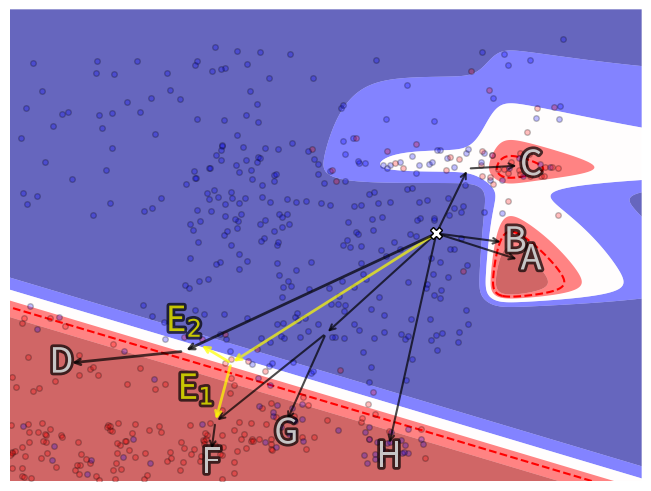

Write Python code to recreate this figure.
import matplotlib.pyplot as plt
import matplotlib as mpl
import matplotlib.patheffects as pe
import numpy as np


def surface_1(x, y):
    return np.abs(((1 / (1 + np.exp(1 - 12 * (x + 1))) * 1 / (1 + np.exp(1 - 3 * (y + 1))) * 1 / (1 + np.exp((x))) *
                    (1 / (1 + np.exp(1 - 12 * ((y - 3) + 1))) * 1 / (1 + np.exp(1 - 3 * (y + 1))) * 1 / (
                                1 + 2 * np.exp(((y - 3))))) * 2.5 +
                    (1 / (1 + np.exp(1 - 12 * ((x - 2) + 1))) * 1 / (1 + np.exp(1 - (4 * y + 1))) * 1 / (
                                1 + np.exp(((x - 2)))) / 2 +
                     1 / (1 + np.exp(12 + 5 * x + 2 * y)) / 1.5)) - 1.1154647694013708e-07
                   ) / (0.7427793855415158 - 1.1154647694013708e-07
                        ))


def gen_points(x1, x2, lpert1, upert1, lpert2, upert2, num):
    for i in range(0, num):
        pert1 = np.random.uniform(lpert1, upert1)
        pert2 = np.random.uniform(lpert2, upert2)
        p = surface_1(x2 + pert2, x1 + pert1)
        if p > 1:
            p = 1
        if p < 0:
            p = 0
        colour = np.random.choice(['red', 'blue'], p=[p, 1 - p])
        plt.plot([x1 + pert1], [x2 + pert2], marker="o", markersize=4, markeredgecolor='black', markerfacecolor=colour,
                 alpha=0.25)


# Press the green button in the gutter to run the script.
if __name__ == '__main__':
    np.random.seed(1234)
    x = np.linspace(-4, 4, 500)
    y = np.linspace(-4, 4, 500)
    Z = np.zeros((len(x), len(y)))
    X, Y = np.meshgrid(x, y)
    for i in range(0, len(x)):
        for j in range(0, len(y)):
            Z[i, j] = surface_1(X[0, i], Y[j, 0])

    origin = 'lower'

    C1 = 1.4
    C2 = 0.2
    font_size = 25

    fig1, ax2 = plt.subplots(layout='constrained')
    CS = ax2.contourf(X, Y, Z, 5, cmap=mpl.colormaps['seismic'], origin=origin, alpha=0.6, antialiased=True)
    ax2.contour(X, Y, Z, levels=[0.7], linestyles='dashed', colors='red', linewidths=1.5, alpha=1)
    # CS2 = ax2.contour(CS, levels=[0], colors='k', origin=origin, linewidths=0.5, linestyles='dashed', alpha=0.5)
    ax2.xaxis.set_tick_params(labelbottom=False)
    ax2.yaxis.set_tick_params(labelleft=False)

    # Hide X and Y axes tick marks
    ax2.set_xticks([])
    ax2.set_yticks([])

    # Add the contour line levels to the colorbar

    plt.annotate("", xy=(2.25, 0.05), xytext=(C1, C2),
                 arrowprops=dict(arrowstyle="->", lw=1.5, color='black', alpha=.7))
    plt.text(2.25 + 0.15, 0.05, 'B', va='center', ha='center',
             rotation='horizontal', fontsize=font_size, color='white', alpha=.7,
             path_effects=[pe.withStroke(linewidth=4, foreground="black")])
    plt.annotate("", xy=(2.45, -0.25), xytext=(C1, C2),
                 arrowprops=dict(arrowstyle="->", lw=1.5, color='black', alpha=.7))
    plt.text(2.45 + 0.15, -0.25, 'A', va='center', ha='center',
             rotation='horizontal', fontsize=font_size, color='white', alpha=.7,
             path_effects=[pe.withStroke(linewidth=4, foreground="black")])
    plt.annotate("", xy=(1.8, 1.3), xytext=(C1, C2),
                 arrowprops=dict(arrowstyle="->", lw=1.5, color='black', alpha=.7))
    plt.annotate("", xy=(2.45, 1.35), xytext=(1.8, 1.3),
                 arrowprops=dict(arrowstyle="->", lw=1.5, color='black', alpha=.7))
    plt.text(2.45 + 0.15, 1.35, 'C', va='center', ha='center',
             rotation='horizontal', fontsize=font_size, color='white', alpha=.7,
             path_effects=[pe.withStroke(linewidth=4, foreground="black")])
    plt.annotate("", xy=(0.8, -3.4), xytext=(C1, C2),
                 arrowprops=dict(arrowstyle="->", lw=1.5, color='black', alpha=.7))
    plt.text(0.8, -3.6, 'H', va='center', ha='center',
             rotation='horizontal', fontsize=font_size, color='white', alpha=.7,
             path_effects=[pe.withStroke(linewidth=4, foreground="black")])
    plt.annotate("", xy=(0, -1.5), xytext=(C1, C2),
                 arrowprops=dict(arrowstyle="->", lw=1.5, color='black', alpha=.7))
    plt.annotate("", xy=(-0.5, -3), xytext=(0, -1.5),
                 arrowprops=dict(arrowstyle="->", lw=1.5, color='black', alpha=.7))
    plt.text(-0.5, -3.2, 'G', va='center', ha='center',
             rotation='horizontal', fontsize=font_size, color='white', alpha=.7,
             path_effects=[pe.withStroke(linewidth=4, foreground="black")])
    plt.annotate("", xy=(-1.4, -3), xytext=(0, -1.5),
                 arrowprops=dict(arrowstyle="->", lw=1.5, color='black', alpha=.7))
    plt.annotate("", xy=(-1.45, -3.5), xytext=(-1.4, -3),
                 arrowprops=dict(arrowstyle="->", lw=1.5, color='black', alpha=.7))
    plt.text(-1.45, -3.7, 'F', va='center', ha='center',
             rotation='horizontal', fontsize=font_size, color='white', alpha=.7,
             path_effects=[pe.withStroke(linewidth=4, foreground="black")])
    plt.annotate("", xy=(-1.2, -2), xytext=(C1, C2),
                 arrowprops=dict(arrowstyle="->", lw=2, color='yellow', alpha=0.7))
    plt.annotate("", xy=(-1.4, -3), xytext=(-1.2, -2),
                 arrowprops=dict(arrowstyle="->", lw=2, color='yellow', alpha=0.7))
    plt.annotate("", xy=(-1.6, -1.68), xytext=(-1.2, -2),
                 arrowprops=dict(arrowstyle="->", lw=2, color='yellow', alpha=0.7))
    plt.text(-1.2-0.45, -1.75-0.7, r'E$_1$', va='center', ha='center',
             rotation='horizontal', fontsize=font_size, color='yellow', alpha=.7,
             path_effects=[pe.withStroke(linewidth=4, foreground="black")])
    plt.text(-1.2-0.6, -2 + 0.7, r'E$_2$', va='center', ha='center',
             rotation='horizontal', fontsize=font_size, color='yellow', alpha=.7,
             path_effects=[pe.withStroke(linewidth=4, foreground="black")])
    plt.annotate("", xy=(-1.8, -1.8), xytext=(C1, C2),
                 arrowprops=dict(arrowstyle="->", lw=2, color='black', alpha=0.7))
    plt.annotate("", xy=(-3.25, -2), xytext=(-1.8, -1.8),
                 arrowprops=dict(arrowstyle="->", lw=2, color='black', alpha=0.7))
    plt.text(-3.35, -2, 'D', va='center', ha='center',
             rotation='horizontal', fontsize=font_size, color='white', alpha=.7,
             path_effects=[pe.withStroke(linewidth=4, foreground="black")])

    gen_points(0, 0, -1.8, 1.8, -1.7, 1.7, 200)
    gen_points(-3, 2, -0.9, 6, -1.5, 1.5, 100)
    gen_points(-4, -4, 0, 3, 0, 1, 100)
    gen_points(-1, -3, -0.5, 0.5, -0.5, 1.5, 30)
    gen_points(-4, -2, 0, 2, -0.5, 1, 30)
    gen_points(2.45, 1.35, -0.5, 0.5, -0.25, 0.25, 30)
    gen_points(0.8 + 0.15, -3.4 + 1, -0.5, 0.5, -1.5, 1.5, 20)
    gen_points(-0.5 + 0.25, -3 + 1, -0.5, 0.5, -1.5, 1.5, 20)
    for i in range(0, 20):
        pert1 = np.random.uniform(-0.35, 0.35)
        pert2 = np.random.uniform(-0.35, 0.35)
        colour = np.random.choice(['red', 'blue'], p=[0.1, 0.9])
        plt.plot([0.8 + pert1], [-3.4 + pert2], marker="o", markersize=4, markeredgecolor='black',
                 markerfacecolor=colour,
                 alpha=0.25)
    for i in range(0, 20):
        pert1 = np.random.uniform(-0.35, 0.35)
        pert2 = np.random.uniform(-0.35, 0.35)
        colour = np.random.choice(['red', 'blue'], p=[0.2, 0.8])
        plt.plot([-0.5 + pert1], [-3 + pert2], marker="o", markersize=4, markeredgecolor='black', markerfacecolor=colour,
                 alpha=0.25)
    ax2.axis('off')
    ax2.plot([C1], [C2], marker="X", markersize=8, markeredgecolor="k", markerfacecolor="white", alpha=1, zorder=50)
    plt.savefig('CF_paths_no_bound.pdf', bbox_inches='tight')

    plt.show()
